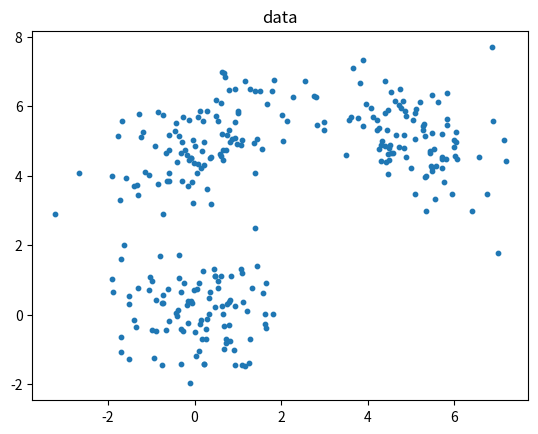
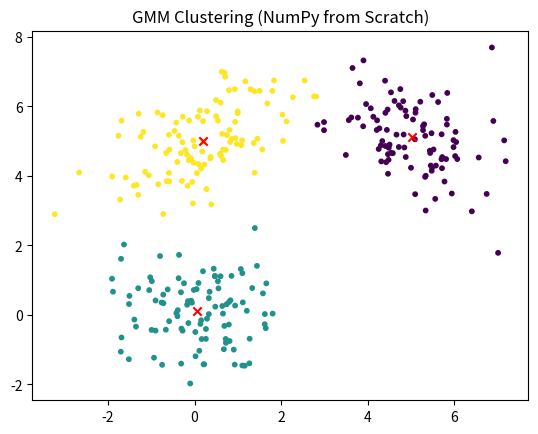

Write Python code to recreate these figures, in order.
# # link(https://chatgpt.com/share/6857ce1d-0c4c-800f-8bf6-4bd224033777)
# Gaussian Mixture Models(gmm) E-step explain in simple term

import numpy as np
import matplotlib.pyplot as plt

np.random.seed(42)
N=300
x1 = np.random.multivariate_normal([0,0],[[1,0.1],[0.1,1]],N//3)
x2 = np.random.multivariate_normal([5,5],[[1,-0.3],[-0.3,1]],N//3)
x3 = np.random.multivariate_normal([0,5],[[1,0.5],[0.5,1]],N//3)

X= np.vstack ((x1,x2,x3))
plt.scatter(X[:,0],X[:,1],s=10)
plt.title("data")
plt.show()

# Step 2: Initialize parameters(At this point, GMM thinks there are K Gaussian blobs, centered somewhere at random.)
def initialize_parameters(X, K):
    n_samples, n_features = X.shape
    indices = np.random.choice(n_samples, K, replace=False)# if k = 3 then it will choose 3 random point from data set and make them mean
    #mean
    mu = X[indices]# above line happen over here as it use X dataset
    #covariance is a measure of how two variables change together.
    #Variance measures how spread out a single feature is.
    cov = np.array([np.eye(n_features)] * K)# this part {np.eye(n_features)} create identity matrix * k mean k number of matrix, creating circular or spherical shape
    # same weight of 1/k , indicating that each component is assumed to contribute equally to the overall mixture.
    pi = np.ones(K) / K
    return mu, cov, pi

# Step 3: Multivariate Gaussian PDF
#This function computes the probability density of a point x under a multivariate Gaussian, using the mean and covariance.
# this is a mathematical formula which is use to computes probability density
# use mean , covariance(determinant and inverse) and prior pi
def multivariate_gaussian(x,mu,cov):
    n = x.shape[0]                             #number of features (e.g. 2D → n = 2)
    diff = x - mu                              # difference from mean
    det = np.linalg.det(cov)                   # determinant of covariance matrix
    inv = np.linalg.inv(cov)                   # inverse of covariance matrix

    norm_const = 1/(np.sqrt((2*np.pi) ** n *det))
    exp = np.exp(-0.5* diff.T @ inv @ diff) # @ is used for matrix multiplication
    return norm_const * exp

# Step 4:
#E-step: Compute soft assignments — the probability each point belongs to each cluster.”
#E-step computes the responsibilities gamma
# def e_step(X, mu, cov, pi, K):
#     n_samples = X.shape[0]
#     gamma = np.zeros((n_samples, K))
#     for k in range(K):
#         for i in range(n_samples):
#             gamma[i, k] = pi[k] * multivariate_gaussian(X[i], mu[k], cov[k])
#     gamma /= gamma.sum(axis=1, keepdims=True) #type of softmax in neural net
#     return gamma
def e_step(X,mu,cov,pi,K):
    n_samples = X.shape[0]
    gamma = np.zeros((n_samples,K))
    for k in range(K):
        for i in range(n_samples):
            gamma[i,k] = pi[k] * multivariate_gaussian(X[i],mu[k],cov[k]) # compute probability density
    gamma /= gamma.sum(axis=1, keepdims=True) # normalize point all over k cluster
    return gamma

# Step 5: M-step
# def m_step(X, gamma, K):
#     n_samples, n_features = X.shape
#     N_k = np.sum(gamma, axis=0)# weighted sum of responsibility(gamma)
#     mu = np.zeros((K, n_features))
#     cov = np.zeros((K, n_features, n_features))
#     pi = N_k / n_samples # fraction of data assign to each cluster
#     for k in range(K):
#         #weighted average of all data points, where points with higher responsibility for cluster k contribute more
#         #[:, np.newaxis]Converts the 1D array (n_samples,) into a column vector (n_samples, 1).
#         mu[k] = np.sum(gamma[:, k][:, np.newaxis] * X, axis=0) / N_k[k]# X ---> (n_sample,n_feature)
#         diff = X - mu[k]
#         #weighted covariance matrix, showing how the features vary together for points in cluster k.
#         cov[k] = (gamma[:, k][:, np.newaxis] * diff).T @ diff / N_k[k]
#     return mu, cov, pi
def m_step(X,gamma ,K):
    n_samples , n_feature = X.shape
    N_k = np.sum(gamma , axis= 0 )
    mu = np.zeros((K,n_feature))
    cov = np.zeros((K,n_feature,n_feature))# two time n_feature as covariance is squared matrix
    pi = N_k / n_samples
    for k in range(K):
        mu[k] = np.sum(gamma[:, k][:, np.newaxis] * X, axis=0) / N_k[k]# N_k[k] point belong to cluster k
        diff = X-mu[k]
        cov[k] = (gamma[:, k][:, np.newaxis] * diff).T @ diff / N_k[k]
    return mu ,cov, pi

# Step 6: Run EM algorithm
# def run_em(X, K, max_iters=100, tol=1e-4):
#     mu, cov, pi = initialize_parameters(X, K)
#     for iteration in range(max_iters):
#         old_mu = mu.copy()
#         gamma = e_step(X, mu, cov, pi, K)
#         mu, cov, pi = m_step(X, gamma, K)
#         if np.linalg.norm(mu - old_mu) < tol:
#             print(f"Converged in {iteration+1} iterations.")
#             break
#     return mu, cov, pi, gamma
def run_em(X,K,max_eter=100,tol=1e-4):
    mu,cov,pi = initialize_parameters(X,K)
    for iteration in range(max_eter):
        old_mu = mu.copy()
        gamma = e_step(X,mu,cov,pi,K)
        mu,cov,pi = m_step(X,gamma,K)
        if np.linalg.norm(mu-old_mu) < tol:
            print(f'Converged in {iteration+1} iterations.')
            break
    return mu,cov,pi,gamma


# Step 7: Predict labels from soft probabilities
def predict_cluster(gamma):
    return np.argmax(gamma, axis=1)

# Run the algorithm
K = 3
mu, cov, pi, gamma = run_em(X, K)
labels = predict_cluster(gamma)

# Step 8: Visualize the results
plt.scatter(X[:, 0], X[:, 1], c=labels, cmap='viridis', s=10)
plt.scatter(mu[:, 0], mu[:, 1], c='red', marker='x')  # cluster centers
plt.title("GMM Clustering (NumPy from Scratch)")
plt.show()
